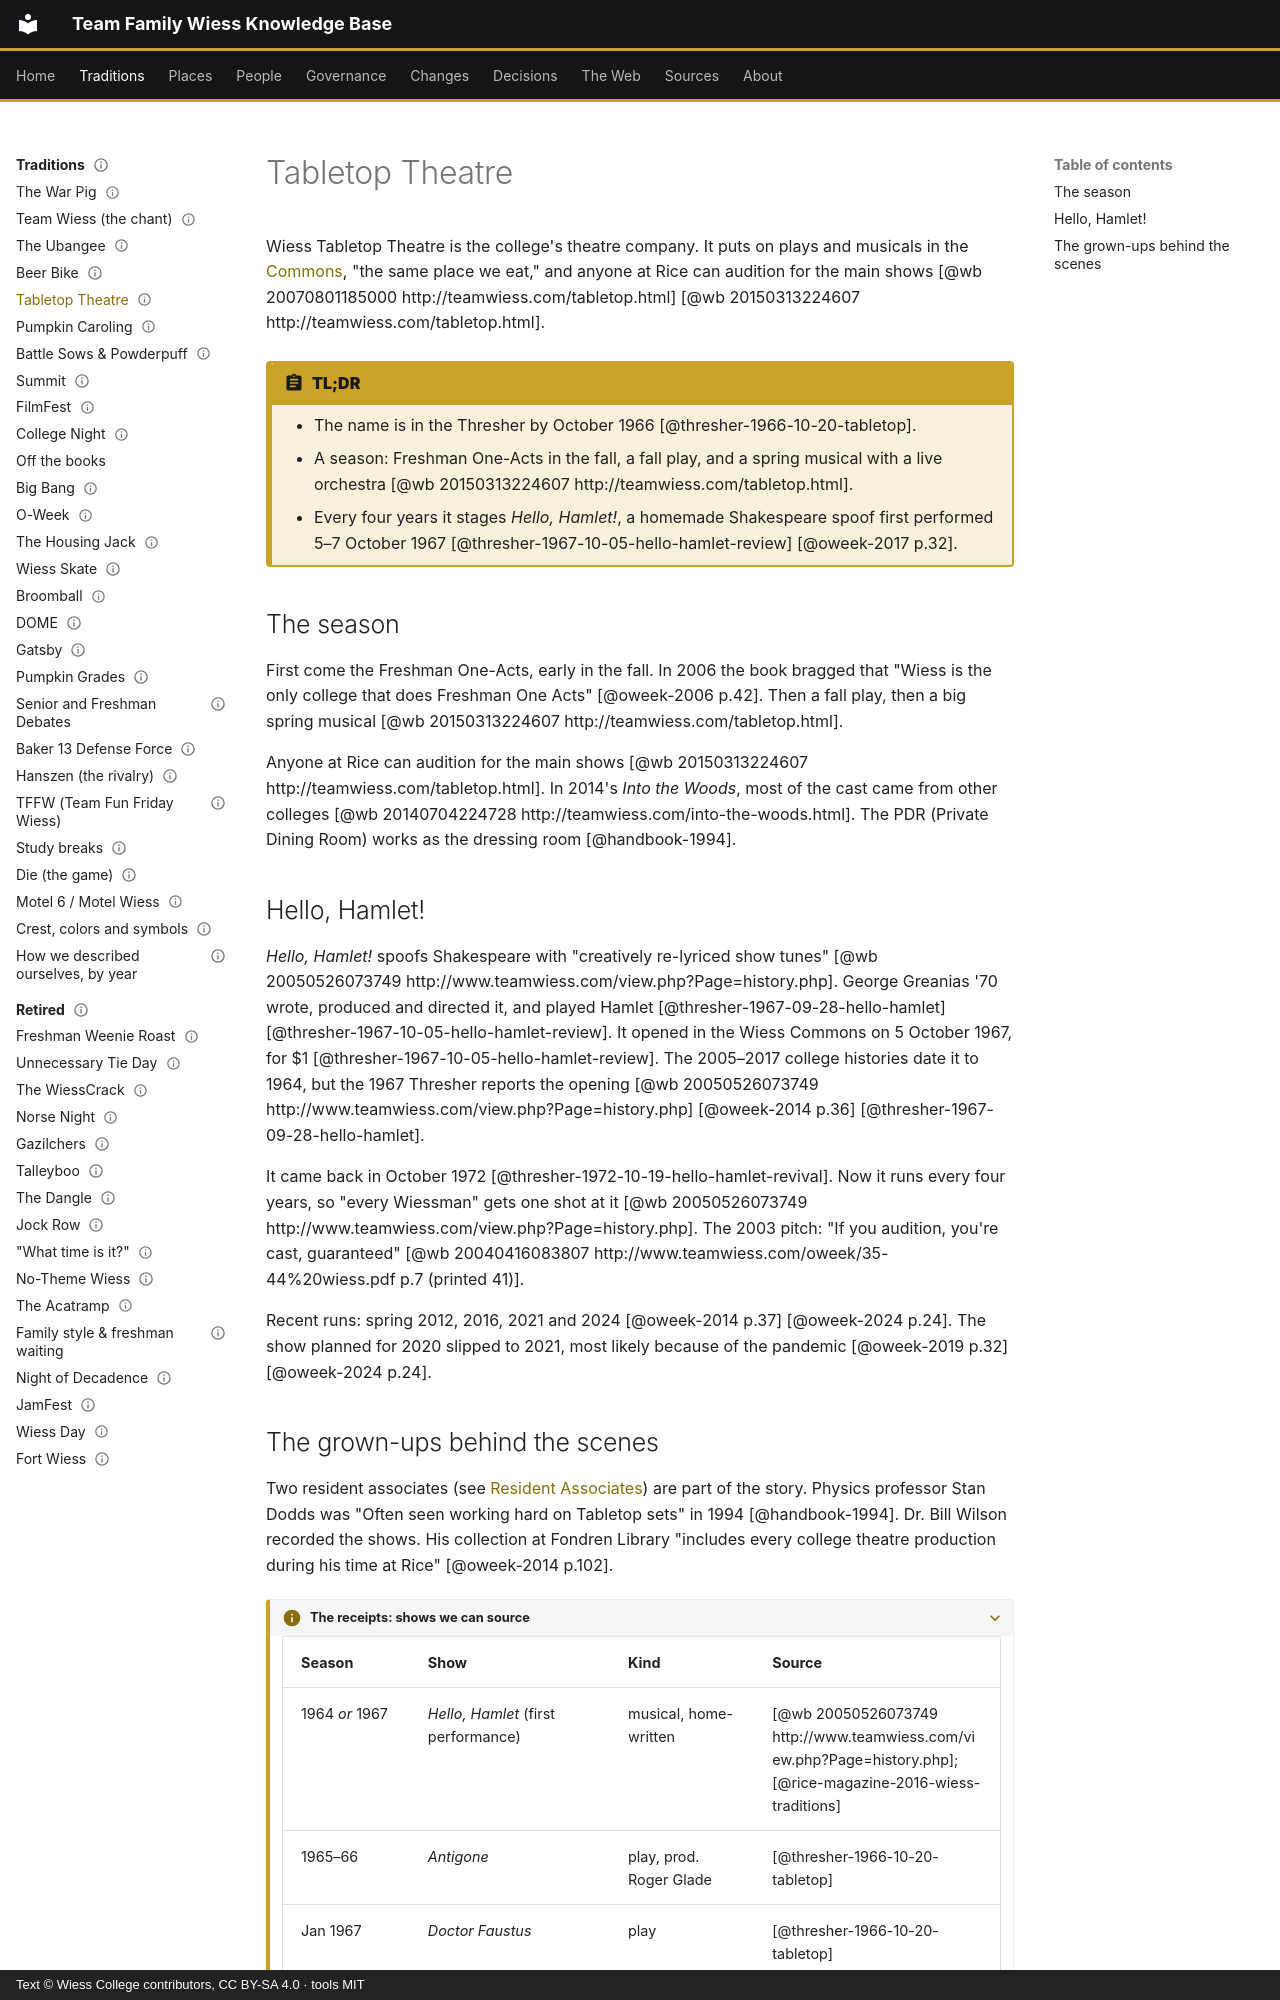

repository: Wiess-College/TFWKB · page: traditions/tabletop-theatre/index.html · generator: mkdocs · copyright: Text © Wiess College contributors, CC BY-SA 4.0 · tools MIT

---
title: Tabletop Theatre
status: draft
last_reviewed: 2026-10-04
reviewed_by: unreviewed
---

# Tabletop Theatre

Wiess Tabletop Theatre is the college's theatre company. It puts on plays and musicals in the [Commons](../places/commons.md), "the same place we eat," and anyone at Rice can audition for the main shows [@wb 20070801185000 http://teamwiess.com/tabletop.html] [@wb 20150313224607 http://teamwiess.com/tabletop.html].

!!! abstract "TL;DR"
    - The name is in the Thresher by October 1966 [@thresher-1966-10-20-tabletop].
    - A season: Freshman One-Acts in the fall, a fall play, and a spring musical with a live orchestra [@wb 20150313224607 http://teamwiess.com/tabletop.html].
    - Every four years it stages *Hello, Hamlet!*, a homemade Shakespeare spoof first performed 5–7 October 1967 [@thresher-1967-10-05-hello-hamlet-review] [@oweek-2017 p.32].

## The season

First come the Freshman One-Acts, early in the fall. In 2006 the book bragged that "Wiess is the only college that does Freshman One Acts" [@oweek-2006 p.42]. Then a fall play, then a big spring musical [@wb 20150313224607 http://teamwiess.com/tabletop.html].

Anyone at Rice can audition for the main shows [@wb 20150313224607 http://teamwiess.com/tabletop.html]. In 2014's *Into the Woods*, most of the cast came from other colleges [@wb 20140704224728 http://teamwiess.com/into-the-woods.html]. The PDR (Private Dining Room) works as the dressing room [@handbook-1994].

## Hello, Hamlet!

*Hello, Hamlet!* spoofs Shakespeare with "creatively re-lyriced show tunes" [@wb 20050526073749 http://www.teamwiess.com/view.php?Page=history.php]. George Greanias '70 wrote, produced and directed it, and played Hamlet [@thresher-1967-09-28-hello-hamlet] [@thresher-1967-10-05-hello-hamlet-review]. It opened in the Wiess Commons on 5 October 1967, for $1 [@thresher-1967-10-05-hello-hamlet-review]. The 2005–2017 college histories date it to 1964, but the 1967 Thresher reports the opening [@wb 20050526073749 http://www.teamwiess.com/view.php?Page=history.php] [@oweek-2014 p.36] [@thresher-1967-09-28-hello-hamlet].

It came back in October 1972 [@thresher-1972-10-19-hello-hamlet-revival]. Now it runs every four years, so "every Wiessman" gets one shot at it [@wb 20050526073749 http://www.teamwiess.com/view.php?Page=history.php]. The 2003 pitch: "If you audition, you're cast, guaranteed" [@wb 20040416083807 http://www.teamwiess.com/oweek/35-44%20wiess.pdf p.7 (printed 41)].

Recent runs: spring 2012, 2016, 2021 and 2024 [@oweek-2014 p.37] [@oweek-2024 p.24]. The show planned for 2020 slipped to 2021, most likely because of the pandemic [@oweek-2019 p.32] [@oweek-2024 p.24].
